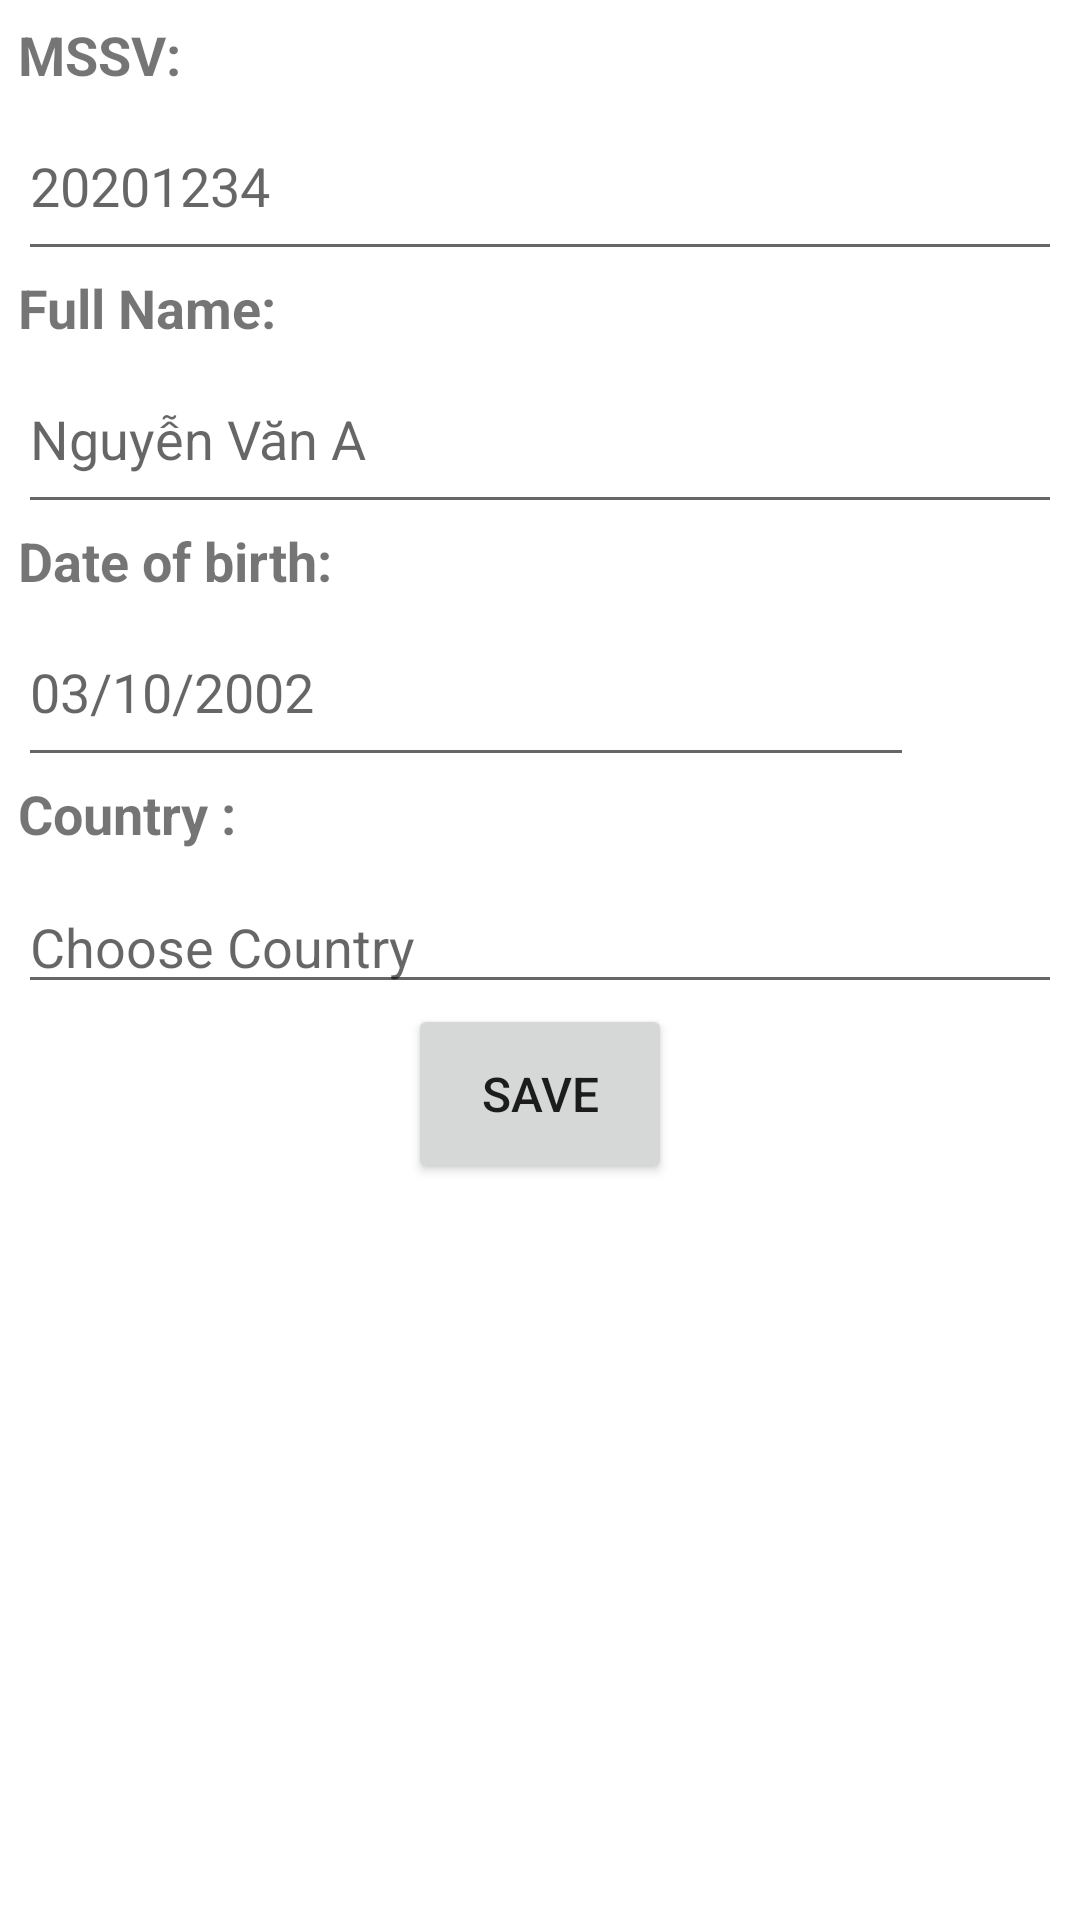

Write the Android layout XML for this screen, with the resource values it uses.
<!-- AndroidManifest.xml: application theme Theme.StydentManeger -->
<!-- res/layout/activity_insert_student.xml -->
<?xml version="1.0" encoding="utf-8"?>
<LinearLayout xmlns:android="http://schemas.android.com/apk/res/android"
              xmlns:tools="http://schemas.android.com/tools"
              android:layout_width="match_parent"
              android:layout_height="match_parent"
              tools:context=".InsertStudentActivity"
              android:padding="6dp"
              android:orientation="vertical">

	<TextView
			android:layout_width="wrap_content"
			android:layout_height="wrap_content"
			android:textSize="18dp"
			android:text="MSSV:"
			android:textStyle="bold"
	/>
	<EditText
			android:id="@+id/edt_mssv"
			android:layout_width="match_parent"
			android:layout_height="60dp"
			android:hint="20201234"
			android:inputType="number"
	/>


	<TextView
			android:layout_width="wrap_content"
			android:layout_height="wrap_content"
			android:textSize="18dp"
			android:text="Full Name:"

			android:textStyle="bold"
	/>
	<EditText
			android:id="@+id/edt_fullname"
			android:layout_width="match_parent"
			android:layout_height="60dp"
			android:hint="Nguyễn Văn A"
	/>


	<TextView
			android:layout_width="wrap_content"
			android:layout_height="wrap_content"
			android:text="Date of birth:"
			android:textStyle="bold"
			android:textSize="18dp"
	/>
	<LinearLayout
			android:layout_width="match_parent"
			android:layout_height="wrap_content"
			android:orientation="horizontal">
		<EditText
				android:id="@+id/edt_date"
				android:layout_width="wrap_content"
				android:layout_height="60dp"
				android:hint="03/10/2002"
				android:layout_weight="4"
				android:inputType="datetime"
		/>
		<ImageButton
				android:id="@+id/btn_calendar"
				android:layout_marginTop="5dp"
				android:layout_width="wrap_content"
				android:layout_height="wrap_content"
				android:layout_weight="1"
				android:src="@drawable/baseline_calendar_month_24"
				android:background="@color/trans"
		/>

	</LinearLayout>


	<TextView
			android:layout_width="wrap_content"
			android:layout_height="wrap_content"
			android:text="Country :"
			android:textStyle="bold"
			android:textSize="18dp"
	/>
	<AutoCompleteTextView
			android:layout_marginTop="10dp"
			android:id="@+id/autoCountry"
			android:layout_width="match_parent"
			android:layout_height="wrap_content"
			android:hint="Choose Country"
			android:completionThreshold="1"/>

	<Button
			android:id="@+id/btn_save"
			android:layout_width="wrap_content"
			android:layout_height="60dp"
			android:textSize="16dp"
			android:text="SAVE"
			android:layout_gravity="center"

	/>
</LinearLayout>
<!-- resources referenced by this layout -->
<resources>
  <color name="trans">#00FFFFFF</color>
  <style name="Theme.StydentManeger" parent="Theme.MaterialComponents.DayNight.DarkActionBar">
  		
  		<item name="colorPrimary">@color/purple_500</item>
  		<item name="colorPrimaryVariant">@color/purple_700</item>
  		<item name="colorOnPrimary">@color/white</item>
  		
  		<item name="colorSecondary">@color/teal_200</item>
  		<item name="colorSecondaryVariant">@color/teal_700</item>
  		<item name="colorOnSecondary">@color/black</item>
  		
  		<item name="android:statusBarColor">?attr/colorPrimaryVariant</item>
  		
  	</style>
  <color name="purple_500">#FF6200EE</color>
  <color name="purple_700">#FF3700B3</color>
  <color name="white">#FFFFFFFF</color>
  <color name="teal_200">#FF03DAC5</color>
  <color name="teal_700">#FF018786</color>
  <color name="black">#FF000000</color>
</resources>
